Run: headless pygame with SDL's dummy video driver; simulated clock (each Clock.tick advances the game by its frame time, no real sleeping); random seed 0; keys injected as events and as key.get_pressed() state; no mouse input.
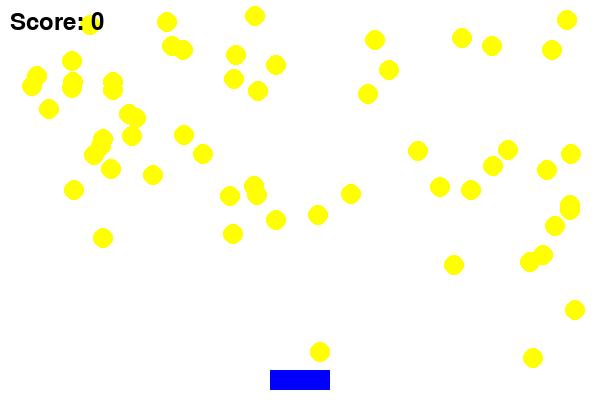
Frame 1 of 4 · flips 1–60 · no input
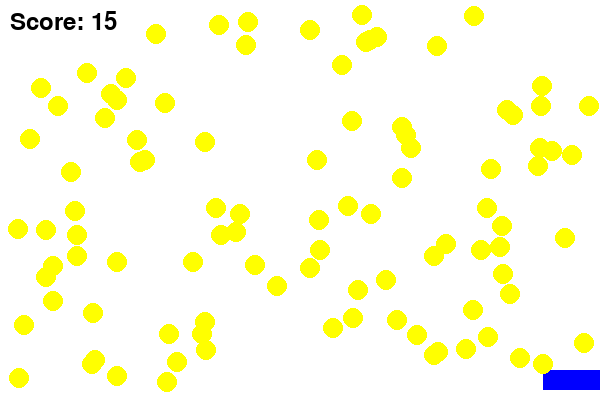
Frame 2 of 4 · flips 61–180 · tapped SPACE, RETURN · held RIGHT (→), D
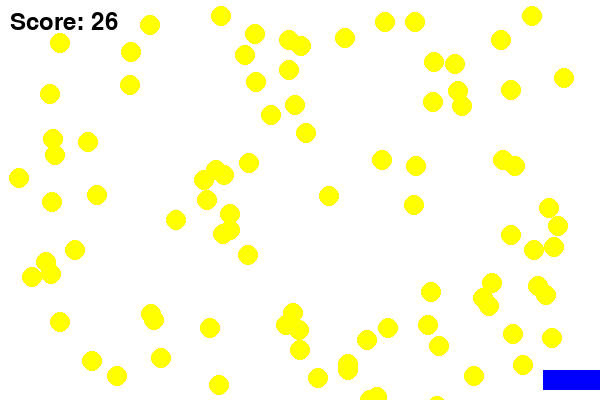
Frame 3 of 4 · flips 181–300 · held DOWN (↓), S
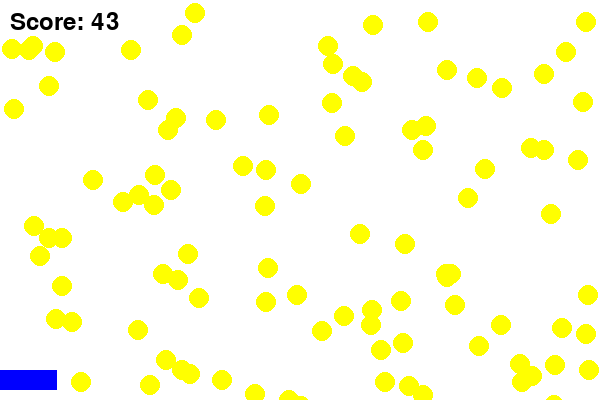
Frame 4 of 4 · flips 301–420 · held LEFT (←), A, UP (↑), W

The pygame program that drew these frames:

import pygame
import random
import sys

# Initialize Pygame
pygame.init()

# Screen setup
WIDTH, HEIGHT = 600, 400
screen = pygame.display.set_mode((WIDTH, HEIGHT))
pygame.display.set_caption("Catch the Falling Stars")

# Colors
WHITE = (255, 255, 255)
YELLOW = (255, 255, 0)
BLUE = (0, 0, 255)
BLACK = (0, 0, 0)

# Clock
clock = pygame.time.Clock()

# Player class
class Player:
    def __init__(self):
        self.width = 60
        self.height = 20
        self.x = WIDTH // 2 - self.width // 2
        self.y = HEIGHT - self.height - 10
        self.speed = 7
        self.rect = pygame.Rect(self.x, self.y, self.width, self.height)

    def move(self, keys):
        if keys[pygame.K_LEFT] and self.rect.left > 0:
            self.rect.x -= self.speed
        if keys[pygame.K_RIGHT] and self.rect.right < WIDTH:
            self.rect.x += self.speed

    def draw(self):
        pygame.draw.rect(screen, BLUE, self.rect)

# Star class
class Star:
    def __init__(self):
        self.radius = 10
        self.x = random.randint(0, WIDTH - self.radius * 2)
        self.y = 0
        self.speed = random.randint(3, 6)
        self.rect = pygame.Rect(self.x, self.y, self.radius * 2, self.radius * 2)

    def fall(self):
        self.rect.y += self.speed

    def draw(self):
        pygame.draw.ellipse(screen, YELLOW, self.rect)

    def check_collision(self, player_rect):
        return self.rect.colliderect(player_rect)

# Game setup
player = Player()
stars = []
score = 0
font = pygame.font.SysFont(None, 36)

# Game loop
running = True
while running:
    screen.fill(WHITE)
    keys = pygame.key.get_pressed()

    for event in pygame.event.get():
        if event.type == pygame.QUIT:
            running = False

    # Move and draw player
    player.move(keys)
    player.draw()

    # Update and draw stars
    for star in stars[:]:
        star.fall()
        star.draw()
        if star.check_collision(player.rect):
            stars.remove(star)
            score += 1
        elif star.rect.top > HEIGHT:
            stars.remove(star)

    # Add new stars randomly
    if random.randint(1, 1) == 1:
        stars.append(Star())

    # Display score
    score_text = font.render(f"Score: {score}", True, BLACK)
    screen.blit(score_text, (10, 10))

    pygame.display.flip()
    clock.tick(60)

pygame.quit()
sys.exit()
